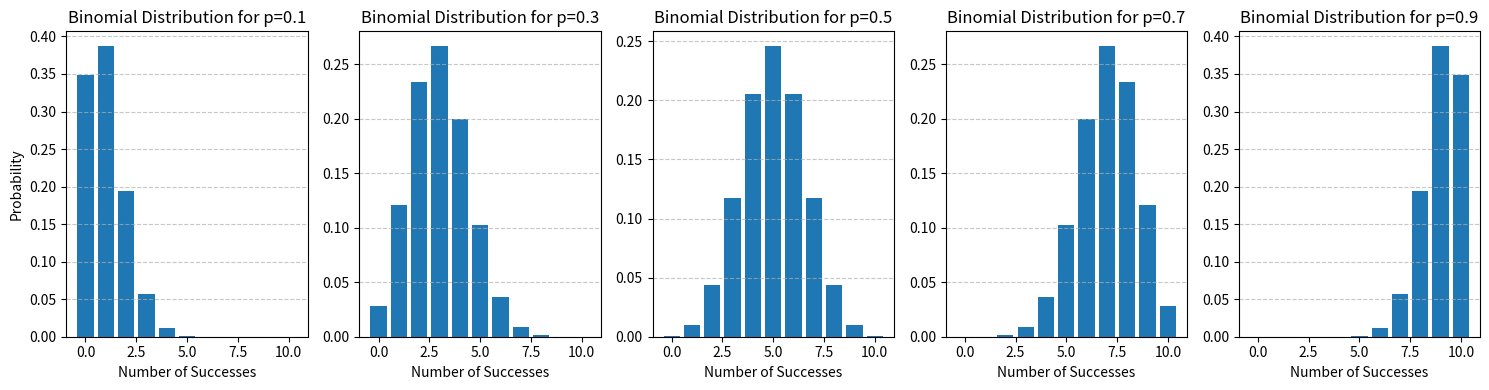

Recreate this plot in Python.
import matplotlib.pyplot as plt
import numpy as np
from scipy.stats import binom

# create graphics for binomial distribution with different probs to show the assimetry change
x_axis = np.arange(0, 11) # from 0 to 10
prob_list_to_calc = [0.1, 0.3, 0.5, 0.7, 0.9] # run the distribution with these probabilities

def binomial_distribution(p):
	prob_list = binom.pmf(x_axis, 10, p) # params: 1º desired number of successes, 2º total of attempts, 3º probability of success
	# when we pass an array as 1º param, it calcs the probability for each value and returns an array with the prob for each one
	return prob_list

# Create a figure with 1 row and 5 columns
fig, axs = plt.subplots(nrows=1, ncols=len(prob_list_to_calc), figsize=(15, 4))
axs[0].set_ylabel("Probability")

for idx in range( len(prob_list_to_calc) ):
	prob = prob_list_to_calc[idx]
	prob_list = binomial_distribution(prob)
	# Plot the distribution inside the figure
	axs[idx].bar(x_axis, prob_list)
	axs[idx].set_title(f'Binomial Distribution for p={prob}')
	axs[idx].set_xlabel("Number of Successes")
	axs[idx].grid(axis='y', linestyle='--', alpha=0.7)

plt.tight_layout() # Adjust layout to prevent titles/labels from overlapping
plt.show()
